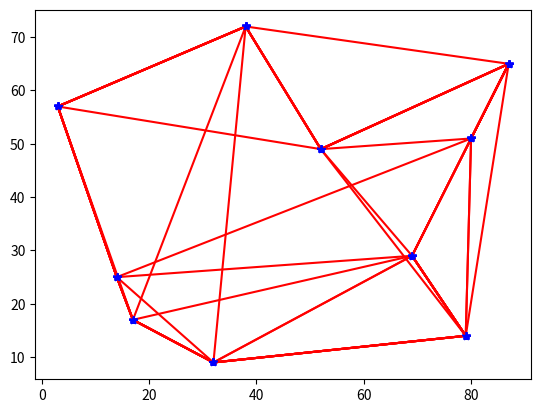
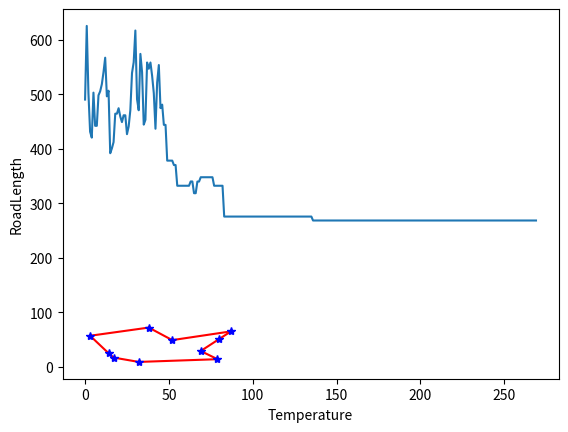

Reproduce these figures in Python, in order.
# -*- coding: utf-8 -*-
# [redacted]
# [redacted]
# TSP:模拟退火算法求解

import numpy as np
import pandas as pd
import matplotlib.pyplot as plt

# 随机产生地图
Nodes = 10
# Nodes_map = np.random.randint(0,100,[2,Nodes])
Nodes_map = np.array([[32,79 ,14 ,17 ,80 ,69 ,52 , 3,87 ,38],
                      [9 ,14, 25 ,17, 51 ,29, 49, 57 ,65 ,72]])
print(Nodes_map)

#距离用邻接矩阵表示
Dis = np.zeros([Nodes,Nodes])
for i in range(Nodes):
    for j in range(i+1,Nodes):
        dis = np.sqrt(pow(Nodes_map[0][i]-Nodes_map[0][j],2)+pow(Nodes_map[1][i]-Nodes_map[1][j],2))
        Dis[i][j] = dis
        Dis[j][i] = dis

print(Dis)

def PlotMap(Path,nodes_map,NUM):
    num = len(Path)
    # plt.figure(NUM)
    for i in range(num):
        id1 = Path[i]
        id2 = Path[(i+1)%num]
        plt.plot([nodes_map[0,id1],nodes_map[0,id2]],[nodes_map[1,id1],nodes_map[1,id2]],'r')

    plt.plot(nodes_map[0, :], nodes_map[1, :], '*b')
    plt.show()


# 初始化路径
Init_Path = np.array(range(Nodes))
np.random.shuffle(Init_Path)


# 计算路长
def PathLngth(Path,DisMap):
    Len = 0
    for i in range(len(Path)):
        node1 = Path[i]
        node2 = Path[(i+1)%len(Path)]
        Len += DisMap[node1][node2]
    return Len

# 交换两个节点
def PathChange(Path):
    Node_id = np.random.randint(0,len(Path),2)
    New_Path = Path.copy()
    temp = New_Path[Node_id[0]]
    New_Path[Node_id[0]] = New_Path[Node_id[1]]
    New_Path[Node_id[1]] = temp
    return New_Path


# 模拟退火优化
T = 1000
min_T = 0.001
Path = Init_Path
r = 0.95
ii=1
PathCost = []
while T>=min_T:
    ii+=1
    if ii%30==0:
        PlotMap(Path, Nodes_map, 10)

    New_Path = PathChange(Path)
    dE = PathLngth(New_Path,Dis)-PathLngth(Path,Dis)

    if dE<=0:
        Path = New_Path.copy()
    else:
        if np.exp(-dE/T) >np.random.rand():
            Path = New_Path.copy()

    T = r*T
    PathCost.append(PathLngth(Path,Dis))
plt.figure(2)
plt.plot(PathCost)
plt.xlabel('Temperature')
plt.ylabel('RoadLength')
plt.show()

print(Nodes_map,Init_Path,Path)
# PlotMap(Init_Path,Nodes_map,10)
PlotMap(Path,Nodes_map,11)
print(round(PathLngth(Path,Dis),5))

